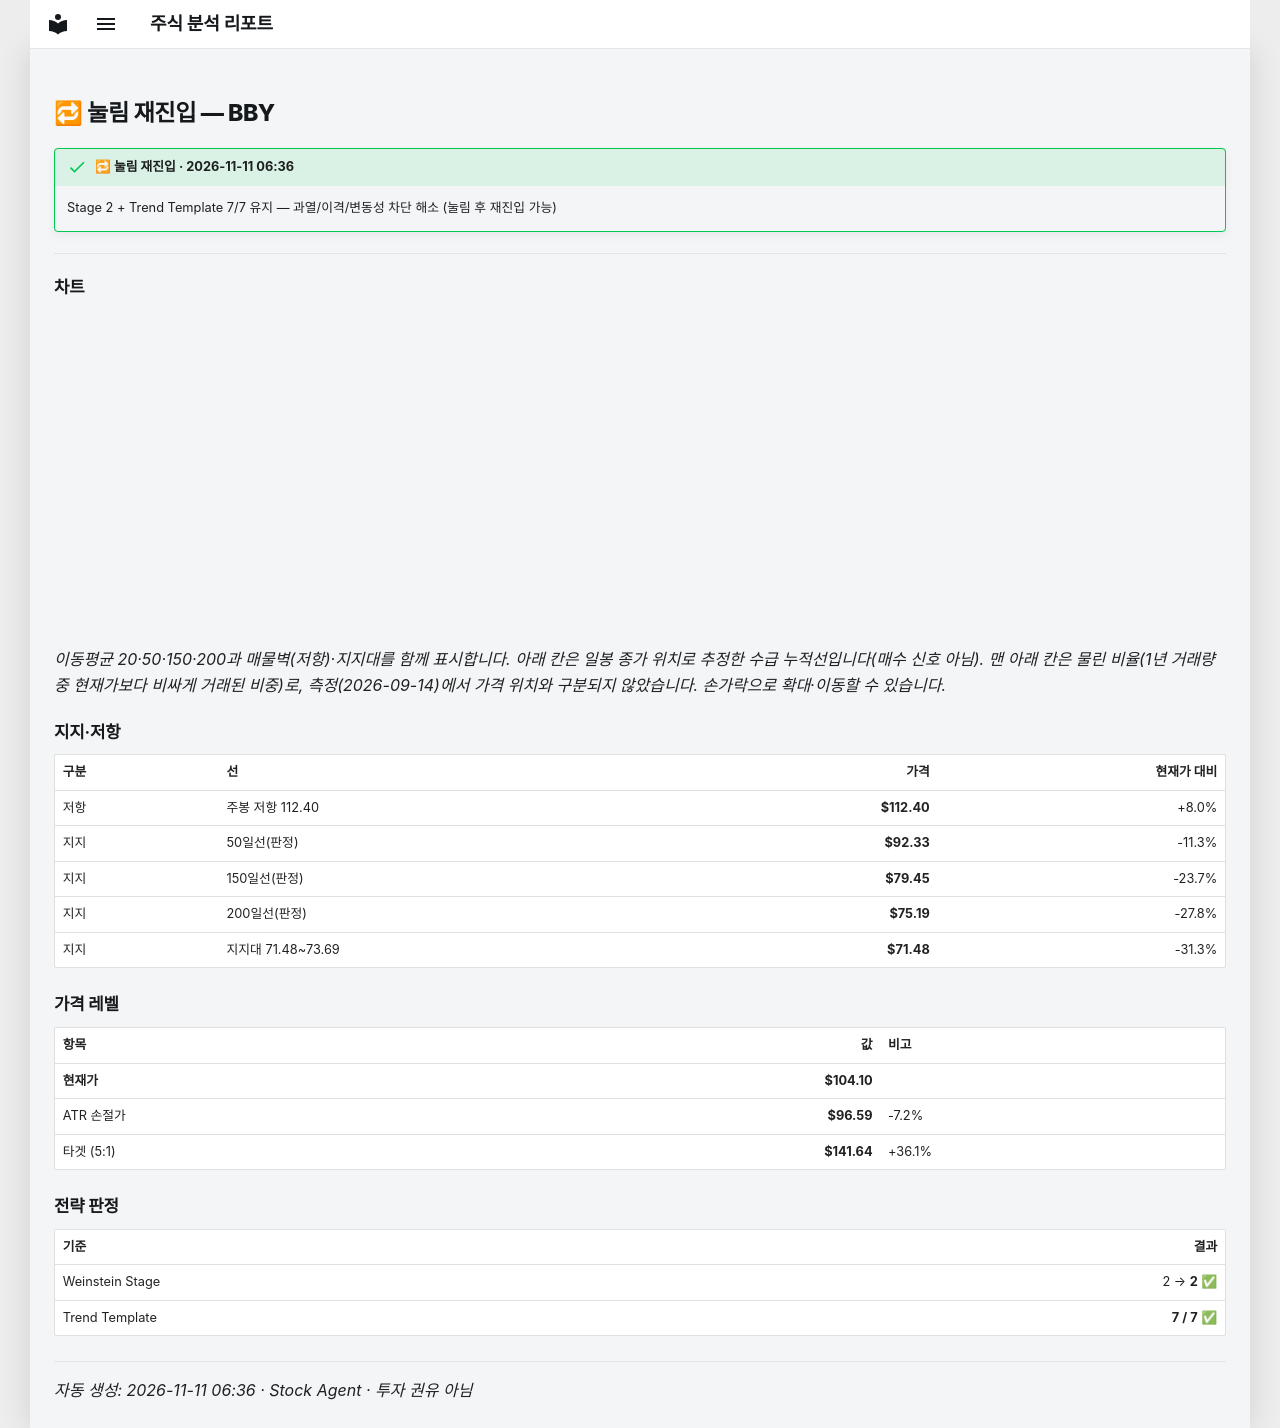

repository: soloandco/stock-reports · page: alerts/20261111-bby-pullback_reentry/index.html · generator: mkdocs

---
title: "🔁 눌림 재진입 — BBY"
ticker: BBY
alert: "🔁 눌림 재진입"
created: 2026-11-11
comments: true
---

# 🔁 눌림 재진입 — BBY

!!! success "🔁 눌림 재진입 · 2026-11-11 06:36"
    Stage 2 + Trend Template 7/7 유지 — 과열/이격/변동성 차단 해소 (눌림 후 재진입 가능)

---

## 차트

<div class="stock-chart" data-src="../charts/20261111-bby-pullback_reentry.json"></div>

_이동평균 20·50·150·200과 매물벽(저항)·지지대를 함께 표시합니다. 아래 칸은 일봉 종가 위치로 추정한 수급 누적선입니다(매수 신호 아님). 맨 아래 칸은 물린 비율(1년 거래량 중 현재가보다 비싸게 거래된 비중)로, 측정(2026-09-14)에서 가격 위치와 구분되지 않았습니다. 손가락으로 확대·이동할 수 있습니다._

## 지지·저항

| 구분 | 선 | 가격 | 현재가 대비 |
|:-----|:---|-----:|-----------:|
| 저항 | 주봉 저항 112.40 | **$112.40** | +8.0% |
| 지지 | 50일선(판정) | **$92.33** | -11.3% |
| 지지 | 150일선(판정) | **$79.45** | -23.7% |
| 지지 | 200일선(판정) | **$75.19** | -27.8% |
| 지지 | 지지대 71.48~73.69 | **$71.48** | -31.3% |

## 가격 레벨

| 항목 | 값 | 비고 |
|:-----|---:|:-----|
| **현재가** | **$104.10** | |
| ATR 손절가 | **$96.59** | -7.2% |
| 타겟 (5:1) | **$141.64** | +36.1% |

## 전략 판정

| 기준 | 결과 |
|:-----|-----:|
| Weinstein Stage | 2 → **2** ✅ |
| Trend Template | **7 / 7** ✅ |

---
_자동 생성: 2026-11-11 06:36 · Stock Agent · 투자 권유 아님_
